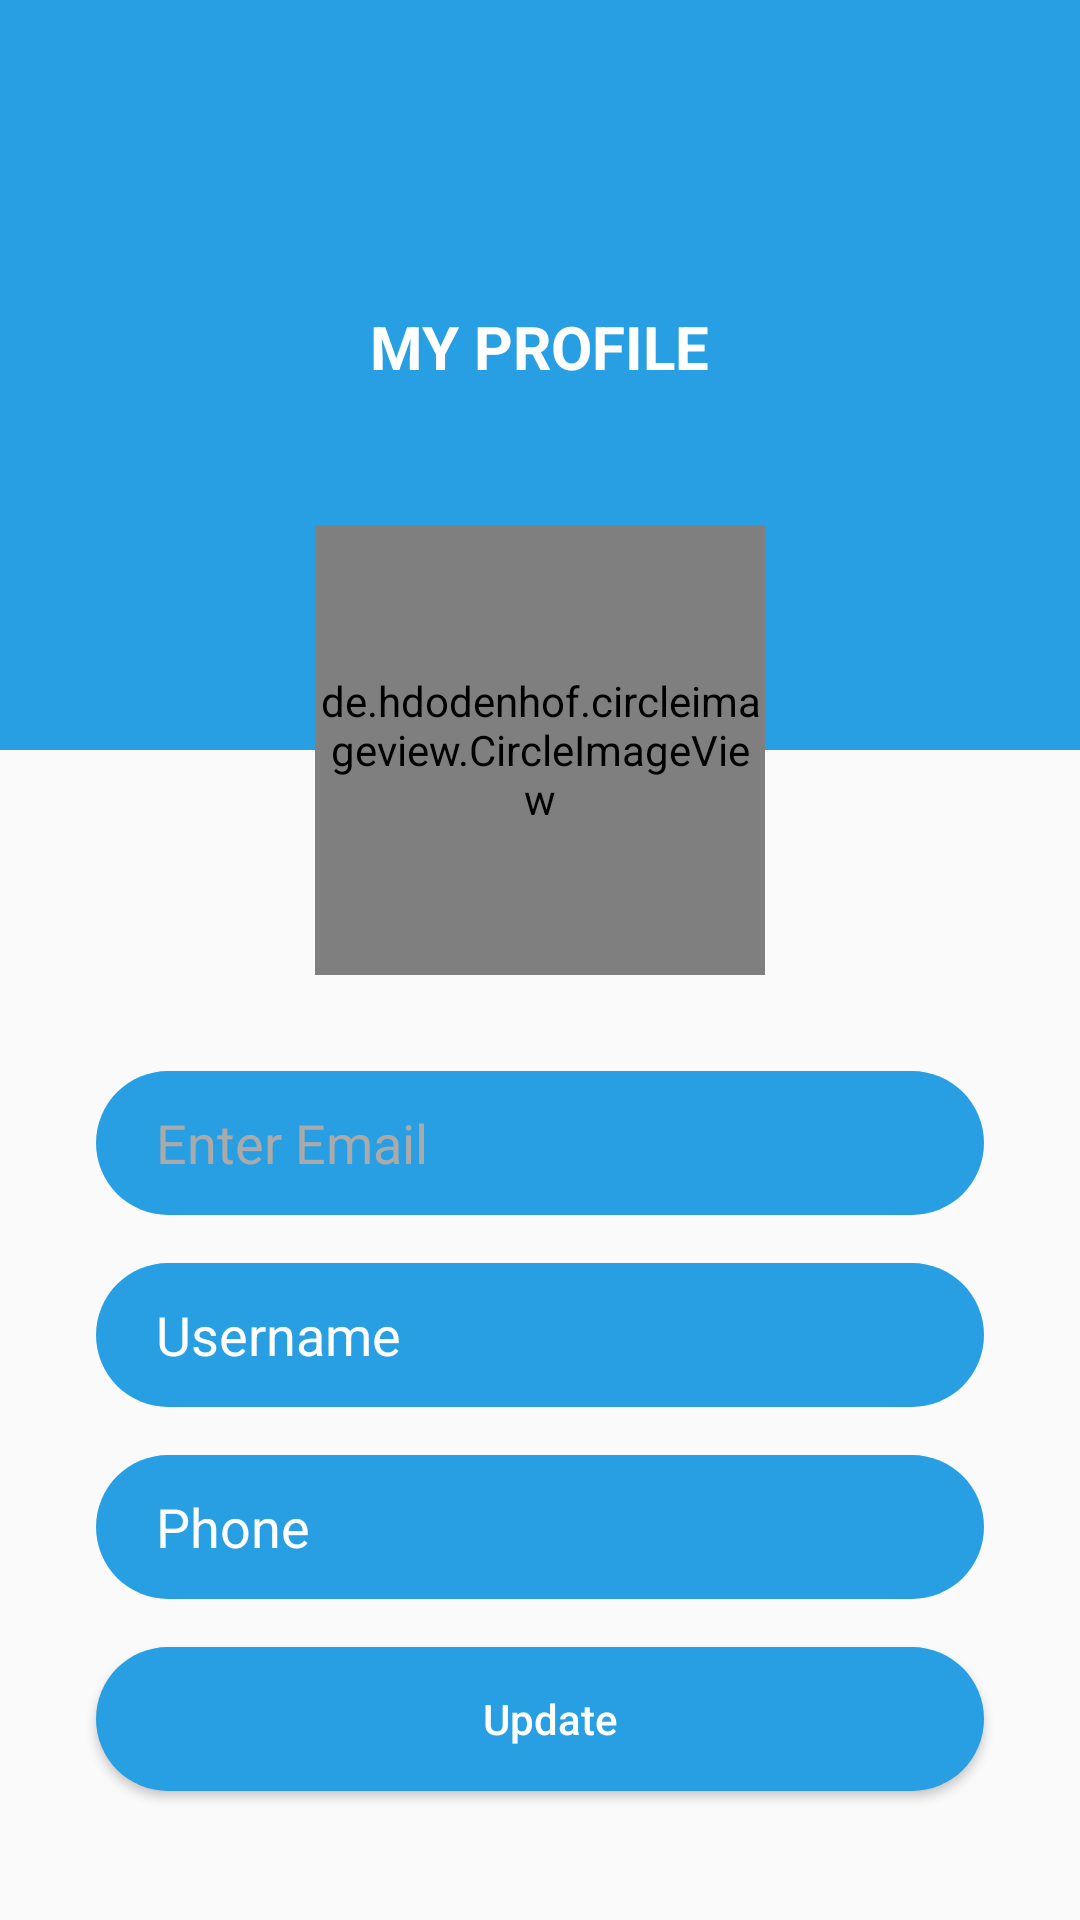

Reconstruct the res/layout file that produces this screen, plus the resources it refers to.
<!-- AndroidManifest.xml: application theme Theme.PickAndDrop -->
<!-- res/layout/activity_customer_profile.xml -->
<?xml version="1.0" encoding="utf-8"?>
<androidx.constraintlayout.widget.ConstraintLayout xmlns:android="http://schemas.android.com/apk/res/android"
    xmlns:app="http://schemas.android.com/apk/res-auto"
    xmlns:tools="http://schemas.android.com/tools"
    android:layout_width="match_parent"
    android:layout_height="match_parent"
    >

    <View
        android:id="@+id/view"
        android:layout_width="match_parent"
        android:layout_height="250dp"
        android:layout_marginBottom="431dp"
        android:background="@color/purple_700"
        app:layout_constraintBottom_toBottomOf="parent"
        app:layout_constraintEnd_toEndOf="parent"
        app:layout_constraintHorizontal_bias="0.0"
        app:layout_constraintStart_toStartOf="parent"
        app:layout_constraintTop_toTopOf="parent"
        app:layout_constraintVertical_bias="0.0" />


    <de.hdodenhof.circleimageview.CircleImageView
        android:id="@+id/circleImageView"
        android:layout_width="150dp"
        android:layout_height="150dp"
        android:src="@drawable/man"
        app:civ_border_color="@color/white"
        app:civ_border_width="2dp"
        app:layout_constraintBottom_toBottomOf="@+id/view"
        app:layout_constraintEnd_toEndOf="parent"
        app:layout_constraintStart_toStartOf="parent"
        app:layout_constraintTop_toBottomOf="@+id/view"
        app:layout_constraintVertical_bias="0.52" />

    <EditText
        android:id="@+id/inputEmail"
        android:layout_width="0dp"
        android:layout_height="wrap_content"
        android:layout_marginStart="32dp"
        android:layout_marginTop="32dp"
        android:layout_marginEnd="32dp"
        android:background="@drawable/edittext_bg"
        android:ems="10"
        android:enabled="false"
        android:hint="Enter Email"
        android:inputType="textPersonName"
        android:minHeight="48dp"
        android:paddingLeft="20dp"
        android:paddingTop="10dp"
        android:paddingRight="10dp"
        android:paddingBottom="10dp"
        android:textColor="@color/white"
        android:textColorHint="@android:color/darker_gray"
        app:layout_constraintEnd_toEndOf="parent"
        app:layout_constraintHorizontal_bias="0.0"
        app:layout_constraintStart_toStartOf="parent"
        app:layout_constraintTop_toBottomOf="@+id/circleImageView" />

    <EditText
        android:id="@+id/inputUsername"
        android:layout_width="0dp"
        android:layout_height="wrap_content"
        android:layout_marginStart="32dp"
        android:layout_marginTop="16dp"
        android:layout_marginEnd="32dp"
        android:background="@drawable/edittext_bg"
        android:ems="10"
        android:hint="Username"
        android:inputType="textPersonName"
        android:minHeight="48dp"
        android:paddingLeft="20dp"
        android:paddingTop="10dp"
        android:paddingRight="10dp"
        android:paddingBottom="10dp"
        android:textColor="@color/white"
        android:textColorHint="@color/white"
        app:layout_constraintEnd_toEndOf="parent"
        app:layout_constraintHorizontal_bias="0.0"
        app:layout_constraintStart_toStartOf="parent"
        app:layout_constraintTop_toBottomOf="@+id/inputEmail" />

    <EditText
        android:id="@+id/inputPhone"
        android:layout_width="0dp"
        android:layout_height="wrap_content"
        android:layout_marginStart="32dp"
        android:layout_marginTop="16dp"
        android:layout_marginEnd="32dp"
        android:background="@drawable/edittext_bg"
        android:ems="10"
        android:hint="Phone"
        android:inputType="number"
        android:minHeight="48dp"
        android:paddingLeft="20dp"
        android:paddingTop="10dp"
        android:paddingRight="10dp"
        android:paddingBottom="10dp"
        android:textColor="@color/white"
        android:textColorHint="@color/white"
        app:layout_constraintEnd_toEndOf="parent"
        app:layout_constraintHorizontal_bias="0.0"
        app:layout_constraintStart_toStartOf="parent"
        app:layout_constraintTop_toBottomOf="@+id/inputUsername" />

    <Button
        android:id="@+id/btnUpdate"
        android:layout_width="0dp"
        android:layout_height="wrap_content"
        android:layout_marginStart="32dp"
        android:layout_marginTop="16dp"
        android:layout_marginEnd="32dp"
        android:background="@drawable/edittext_bg"
        android:ems="10"
        android:inputType="number"
        android:minHeight="48dp"
        android:paddingLeft="20dp"
        android:paddingTop="10dp"
        android:paddingRight="10dp"
        android:paddingBottom="10dp"
        android:text="Update "
        android:textColor="@color/white"
        android:textColorHint="@color/white"
        app:layout_constraintEnd_toEndOf="parent"
        app:layout_constraintHorizontal_bias="0.0"
        app:layout_constraintStart_toStartOf="parent"
        app:layout_constraintTop_toBottomOf="@+id/inputPhone" />

    <TextView
        android:id="@+id/textView4"
        android:layout_width="wrap_content"
        android:layout_height="wrap_content"
        android:text="My Profile"
        android:textAllCaps="true"
        android:textColor="@color/white"
        android:textSize="20sp"
        android:textStyle="bold"
        app:layout_constraintBottom_toTopOf="@+id/circleImageView"
        app:layout_constraintEnd_toEndOf="parent"
        app:layout_constraintStart_toStartOf="parent"
        app:layout_constraintTop_toTopOf="parent"
        app:layout_constraintVertical_bias="0.689" />

    <ImageView
        android:id="@+id/back"
        android:layout_width="15dp"
        android:layout_height="15dp"
        android:layout_marginStart="23dp"
        android:layout_marginTop="19dp"
        app:layout_constraintStart_toStartOf="parent"
        app:layout_constraintTop_toTopOf="parent"
        app:srcCompat="@drawable/ic_baseline_arrow_back_ios_new_24" />

</androidx.constraintlayout.widget.ConstraintLayout>
<!-- resources referenced by this layout -->
<resources>
  <color name="purple_700">#289FE2</color>
  <color name="white">#FFFFFFFF</color>
  <!-- drawable edittext_bg (drawable) -->
  <?xml version="1.0" encoding="utf-8"?>
  <selector xmlns:android="http://schemas.android.com/apk/res/android">
      <item>
          <shape>
              <solid android:color="@color/purple_700"/>
              <corners android:radius="40dp"/>
          </shape>
      </item>
  </selector>
  <style name="Theme.PickAndDrop" parent="Theme.Design.Light.NoActionBar">
          
          <item name="colorPrimary">@color/purple_500</item>
          <item name="colorPrimaryVariant">@color/purple_700</item>
          <item name="colorOnPrimary">@color/white</item>
          
          <item name="colorSecondary">@color/teal_200</item>
          <item name="colorSecondaryVariant">@color/teal_700</item>
          <item name="colorOnSecondary">@color/black</item>
          
          <item name="android:statusBarColor" tools:targetApi="l">?attr/colorPrimaryVariant</item>
          
      </style>
  <color name="purple_500">#289FE2</color>
  <color name="teal_200">#FF03DAC5</color>
  <color name="teal_700">#FF018786</color>
  <color name="black">#FF000000</color>
</resources>
